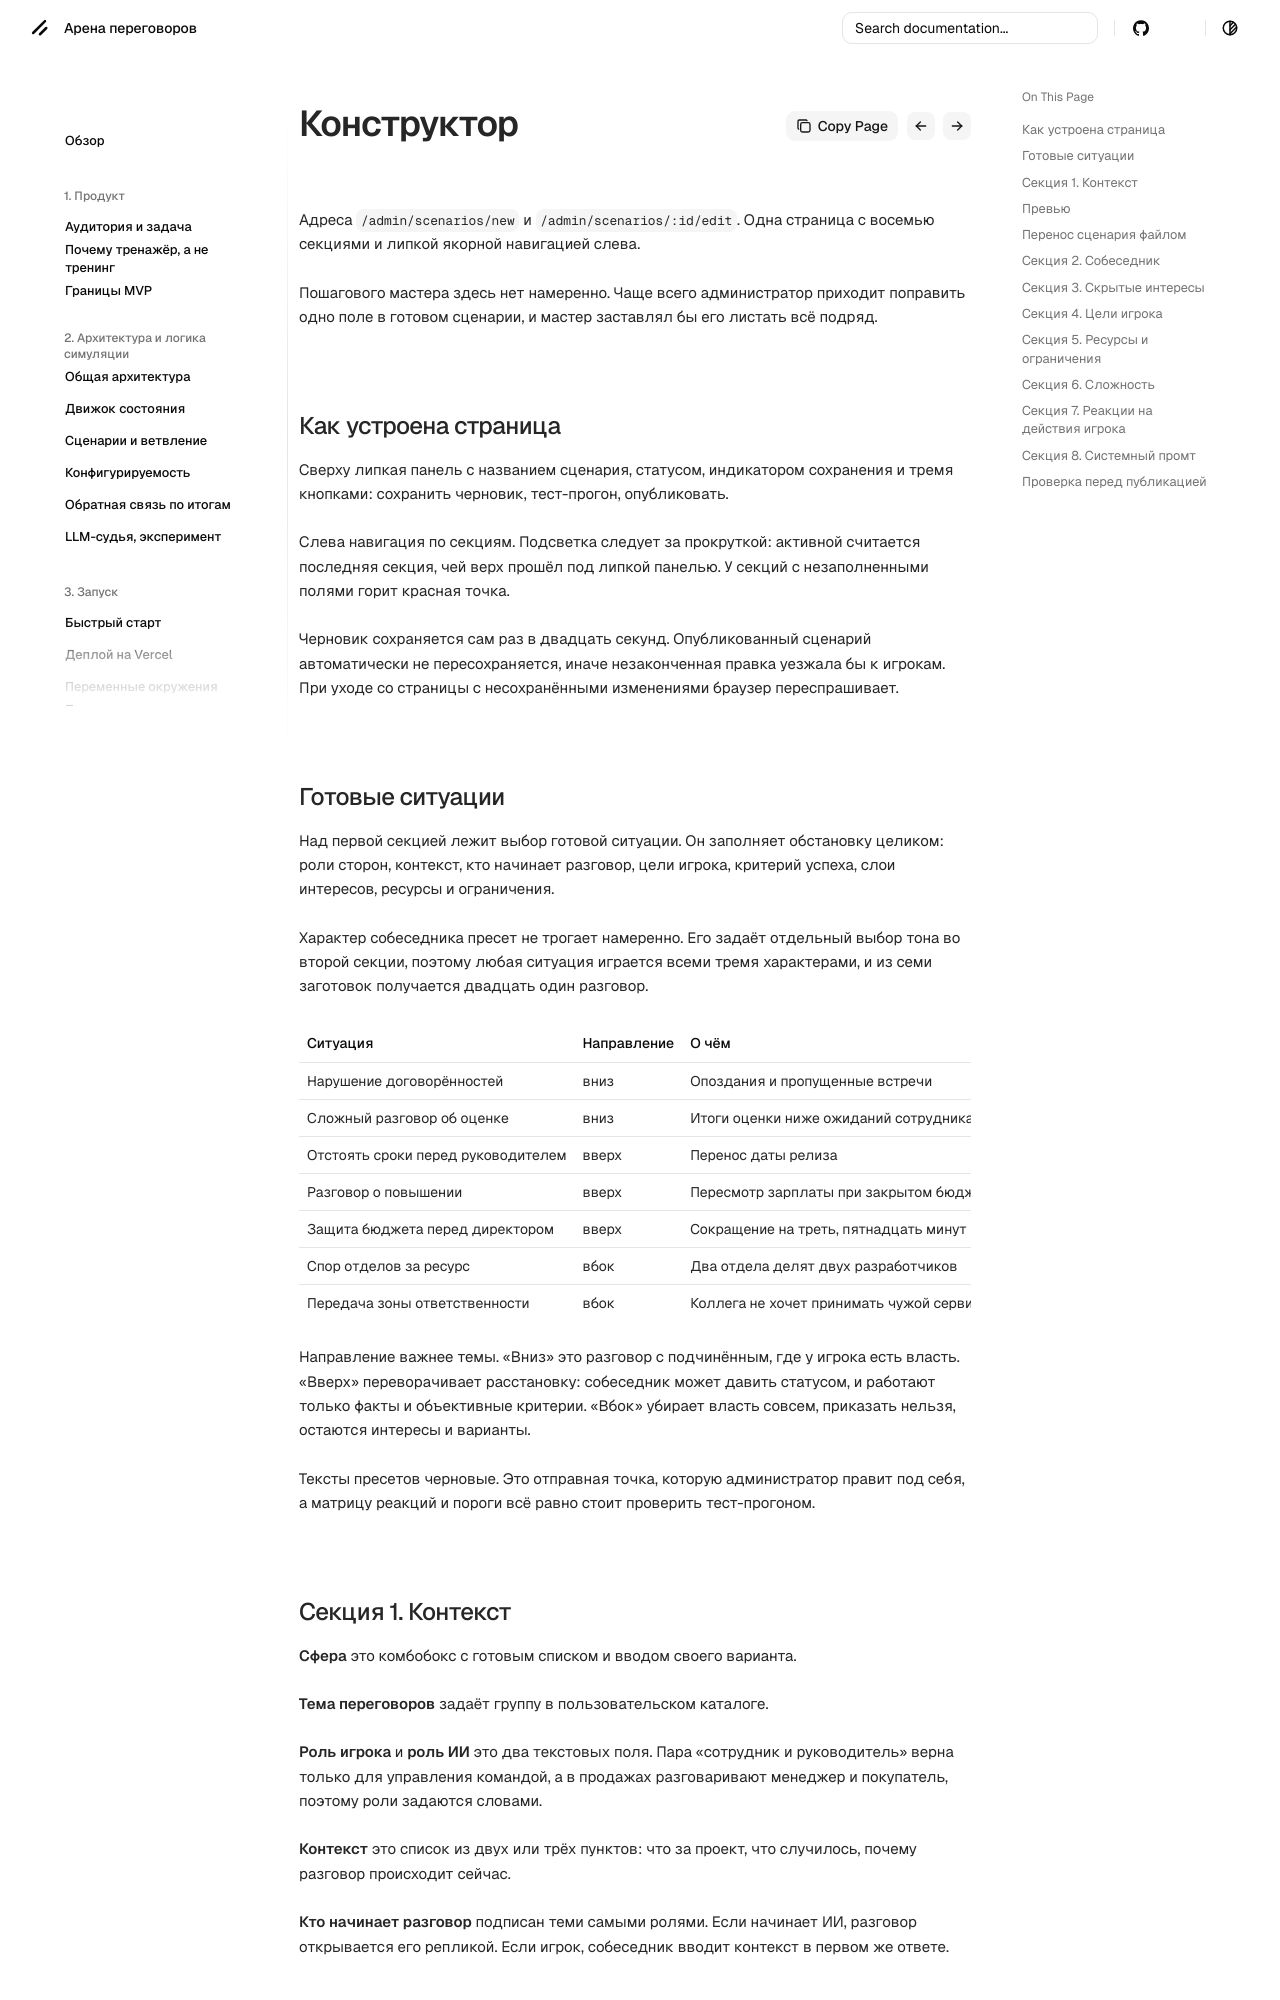

repository: dontdoitno/lct-negotiation · page: admin/constructor/index.html · generator: mkdocs

# Конструктор сценария

Адреса `/admin/scenarios/new` и `/admin/scenarios/:id/edit`. Одна страница с восемью секциями и липкой якорной навигацией слева.

Пошагового мастера здесь нет намеренно. Чаще всего администратор приходит поправить одно поле в готовом сценарии, и мастер заставлял бы его листать всё подряд.

## Как устроена страница

Сверху липкая панель с названием сценария, статусом, индикатором сохранения и тремя кнопками: сохранить черновик, тест-прогон, опубликовать.

Слева навигация по секциям. Подсветка следует за прокруткой: активной считается последняя секция, чей верх прошёл под липкой панелью. У секций с незаполненными полями горит красная точка.

Черновик сохраняется сам раз в двадцать секунд. Опубликованный сценарий автоматически не пересохраняется, иначе незаконченная правка уезжала бы к игрокам. При уходе со страницы с несохранёнными изменениями браузер переспрашивает.

## Готовые ситуации

Над первой секцией лежит выбор готовой ситуации. Он заполняет обстановку целиком: роли сторон, контекст, кто начинает разговор, цели игрока, критерий успеха, слои интересов, ресурсы и ограничения.

Характер собеседника пресет не трогает намеренно. Его задаёт отдельный выбор тона во второй секции, поэтому любая ситуация играется всеми тремя характерами, и из семи заготовок получается двадцать один разговор.

| Ситуация | Направление | О чём |
| --- | --- | --- |
| Нарушение договорённостей | вниз | Опоздания и пропущенные встречи |
| Сложный разговор об оценке | вниз | Итоги оценки ниже ожиданий сотрудника |
| Отстоять сроки перед руководителем | вверх | Перенос даты релиза |
| Разговор о повышении | вверх | Пересмотр зарплаты при закрытом бюджете |
| Защита бюджета перед директором | вверх | Сокращение на треть, пятнадцать минут на разговор |
| Спор отделов за ресурс | вбок | Два отдела делят двух разработчиков |
| Передача зоны ответственности | вбок | Коллега не хочет принимать чужой сервис |

Направление важнее темы. «Вниз» это разговор с подчинённым, где у игрока есть власть. «Вверх» переворачивает расстановку: собеседник может давить статусом, и работают только факты и объективные критерии. «Вбок» убирает власть совсем, приказать нельзя, остаются интересы и варианты.

Тексты пресетов черновые. Это отправная точка, которую администратор правит под себя, а матрицу реакций и пороги всё равно стоит проверить тест-прогоном.

## Секция 1. Контекст

**Сфера** это комбобокс с готовым списком и вводом своего варианта.

**Тема переговоров** задаёт группу в пользовательском каталоге.

**Роль игрока** и **роль ИИ** это два текстовых поля. Пара «сотрудник и руководитель» верна только для управления командой, а в продажах разговаривают менеджер и покупатель, поэтому роли задаются словами.

**Контекст** это список из двух или трёх пунктов: что за проект, что случилось, почему разговор происходит сейчас.

**Кто начинает разговор** подписан теми самыми ролями. Если начинает ИИ, разговор открывается его репликой. Если игрок, собеседник вводит контекст в первом же ответе.
